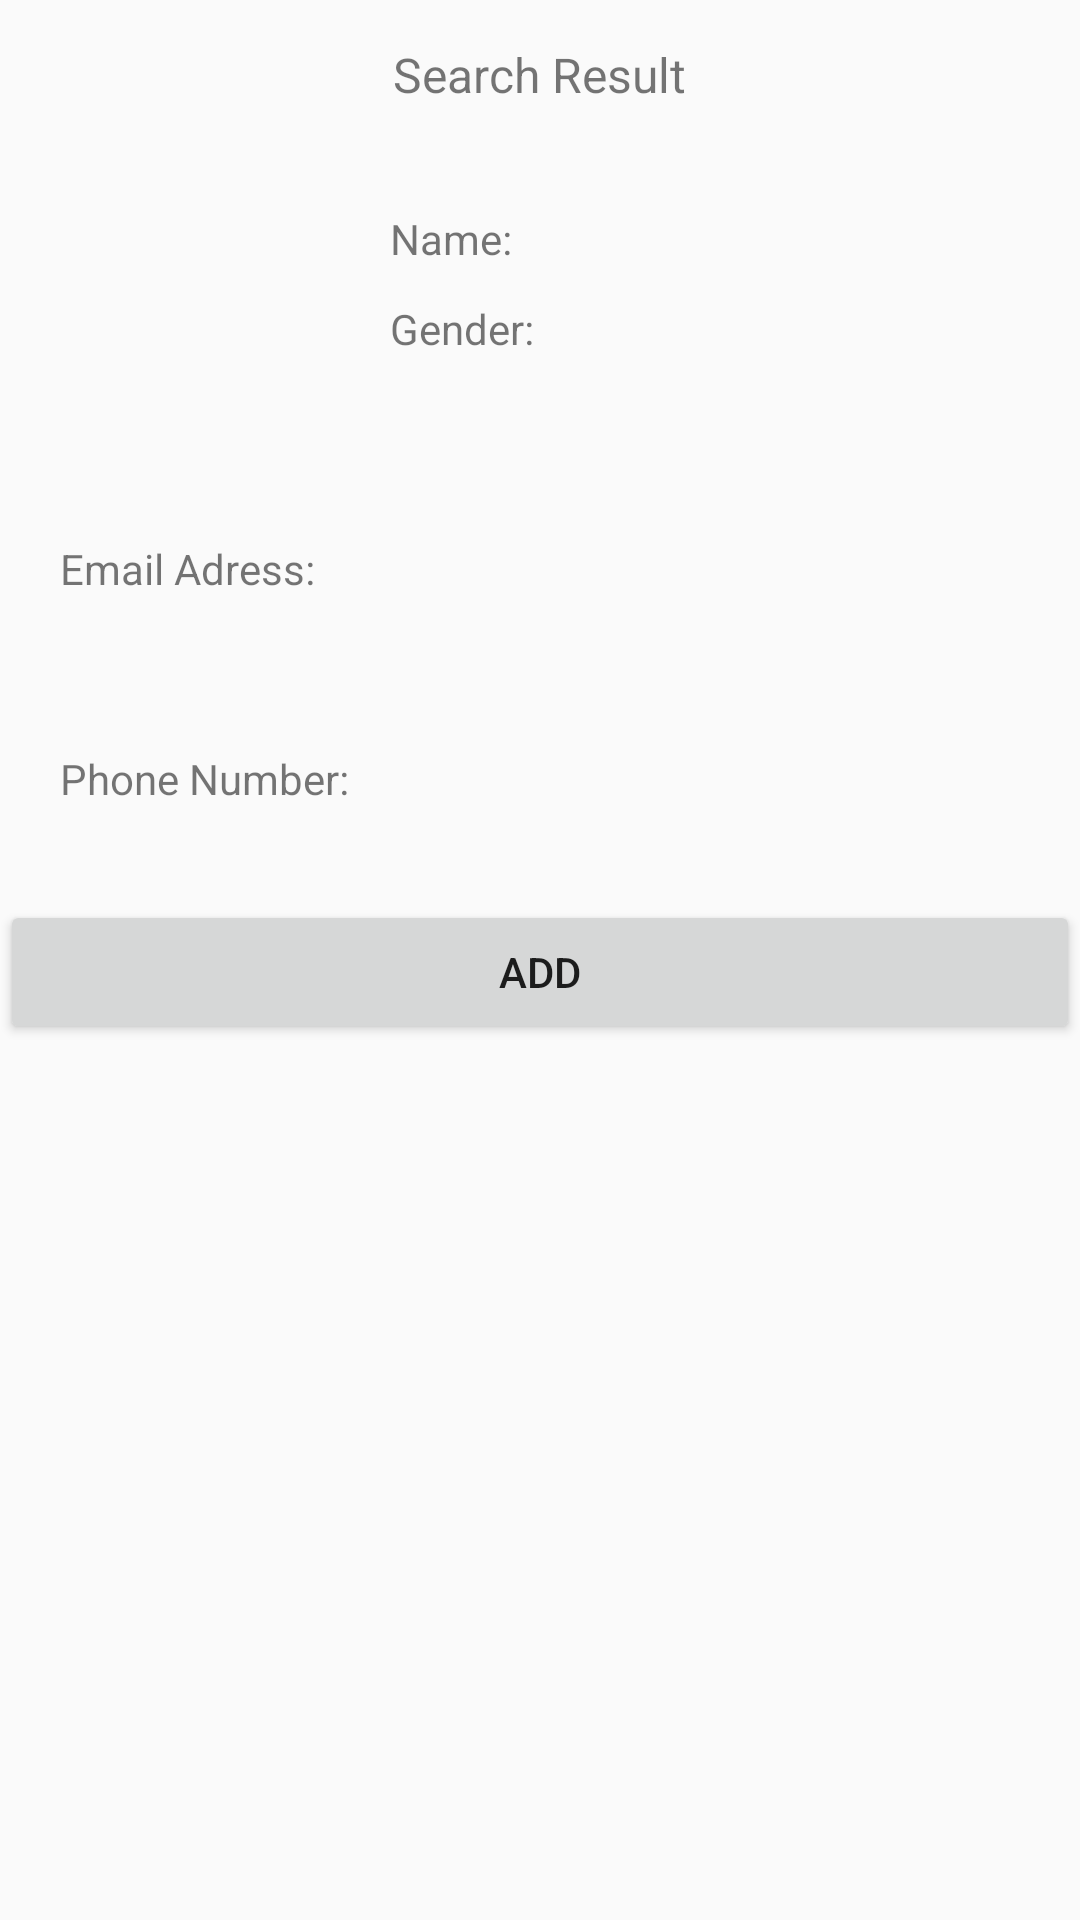

Layout XML and referenced resources for this Android screen:
<!-- AndroidManifest.xml: application theme Theme.AppCompat.Light.NoActionBar -->
<!-- res/layout/activity_search_result.xml -->
<?xml version="1.0" encoding="utf-8"?>
<LinearLayout xmlns:android="http://schemas.android.com/apk/res/android"
    xmlns:app="http://schemas.android.com/apk/res-auto"
    xmlns:tools="http://schemas.android.com/tools"
    android:layout_width="match_parent"
    android:layout_height="match_parent"
    android:gravity="center_horizontal"
    android:orientation="vertical">


    <RelativeLayout
        android:layout_width="match_parent"
        android:layout_height="50dp">

        <ImageView
            android:id="@+id/iv_back"
            android:layout_width="50dp"
            android:layout_height="match_parent"
            android:scaleType="centerInside"
            android:src="@mipmap/ico_go_back" />

        <TextView
            android:layout_width="wrap_content"
            android:layout_height="wrap_content"
            android:layout_centerInParent="true"
            android:text="Search Result"
            android:textSize="16dp" />

    </RelativeLayout>


    <LinearLayout
        android:id="@+id/user_layout"
        android:layout_width="match_parent"
        android:layout_height="250dp"
        android:orientation="vertical">

        <RelativeLayout
            android:layout_width="match_parent"
            android:layout_height="110dp">

            <ImageView
                android:id="@+id/user_image"
                android:layout_width="70dp"
                android:layout_height="70dp"
                android:layout_marginStart="20dp"
                android:layout_marginLeft="20dp"
                android:layout_marginTop="20dp"
                android:layout_marginEnd="20dp"
                android:layout_marginBottom="20dp" />

            <TextView
                android:layout_width="wrap_content"
                android:layout_height="wrap_content"
                android:layout_marginLeft="130dp"
                android:layout_marginTop="20dp"
                android:text="Name: " />

            <TextView
                android:id="@+id/user_name"
                android:layout_width="wrap_content"
                android:layout_height="wrap_content"
                android:layout_marginLeft="190dp"
                android:layout_marginTop="20dp" />

            <TextView
                android:layout_width="wrap_content"
                android:layout_height="wrap_content"
                android:layout_marginLeft="130dp"
                android:layout_marginTop="50dp"
                android:text="Gender: " />

            <TextView
                android:id="@+id/user_gender"
                android:layout_width="wrap_content"
                android:layout_height="wrap_content"
                android:layout_marginLeft="190dp"
                android:layout_marginTop="50dp" />

        </RelativeLayout>

        <RelativeLayout
            android:layout_width="match_parent"
            android:layout_height="70dp">

            <TextView
                android:layout_width="wrap_content"
                android:layout_height="wrap_content"
                android:layout_marginLeft="20dp"
                android:layout_marginTop="20dp"
                android:text="Email Adress: " />

            <TextView
                android:id="@+id/user_email"
                android:layout_width="wrap_content"
                android:layout_height="wrap_content"
                android:layout_marginLeft="150dp"
                android:layout_marginTop="20dp" />
        </RelativeLayout>

        <RelativeLayout
            android:layout_width="match_parent"
            android:layout_height="70dp">

            <TextView
                android:layout_width="wrap_content"
                android:layout_height="wrap_content"
                android:layout_marginLeft="20dp"
                android:layout_marginTop="20dp"
                android:text="Phone Number: " />

            <TextView
                android:id="@+id/user_phone"
                android:layout_width="wrap_content"
                android:layout_height="wrap_content"
                android:layout_marginLeft="150dp"
                android:layout_marginTop="20dp" />
        </RelativeLayout>

    </LinearLayout>

    <Button
        android:id="@+id/user_add"
        android:layout_width="match_parent"
        android:layout_height="wrap_content"
        android:text="ADD" />

</LinearLayout>
<!-- resources referenced by this layout -->
<resources>

</resources>
